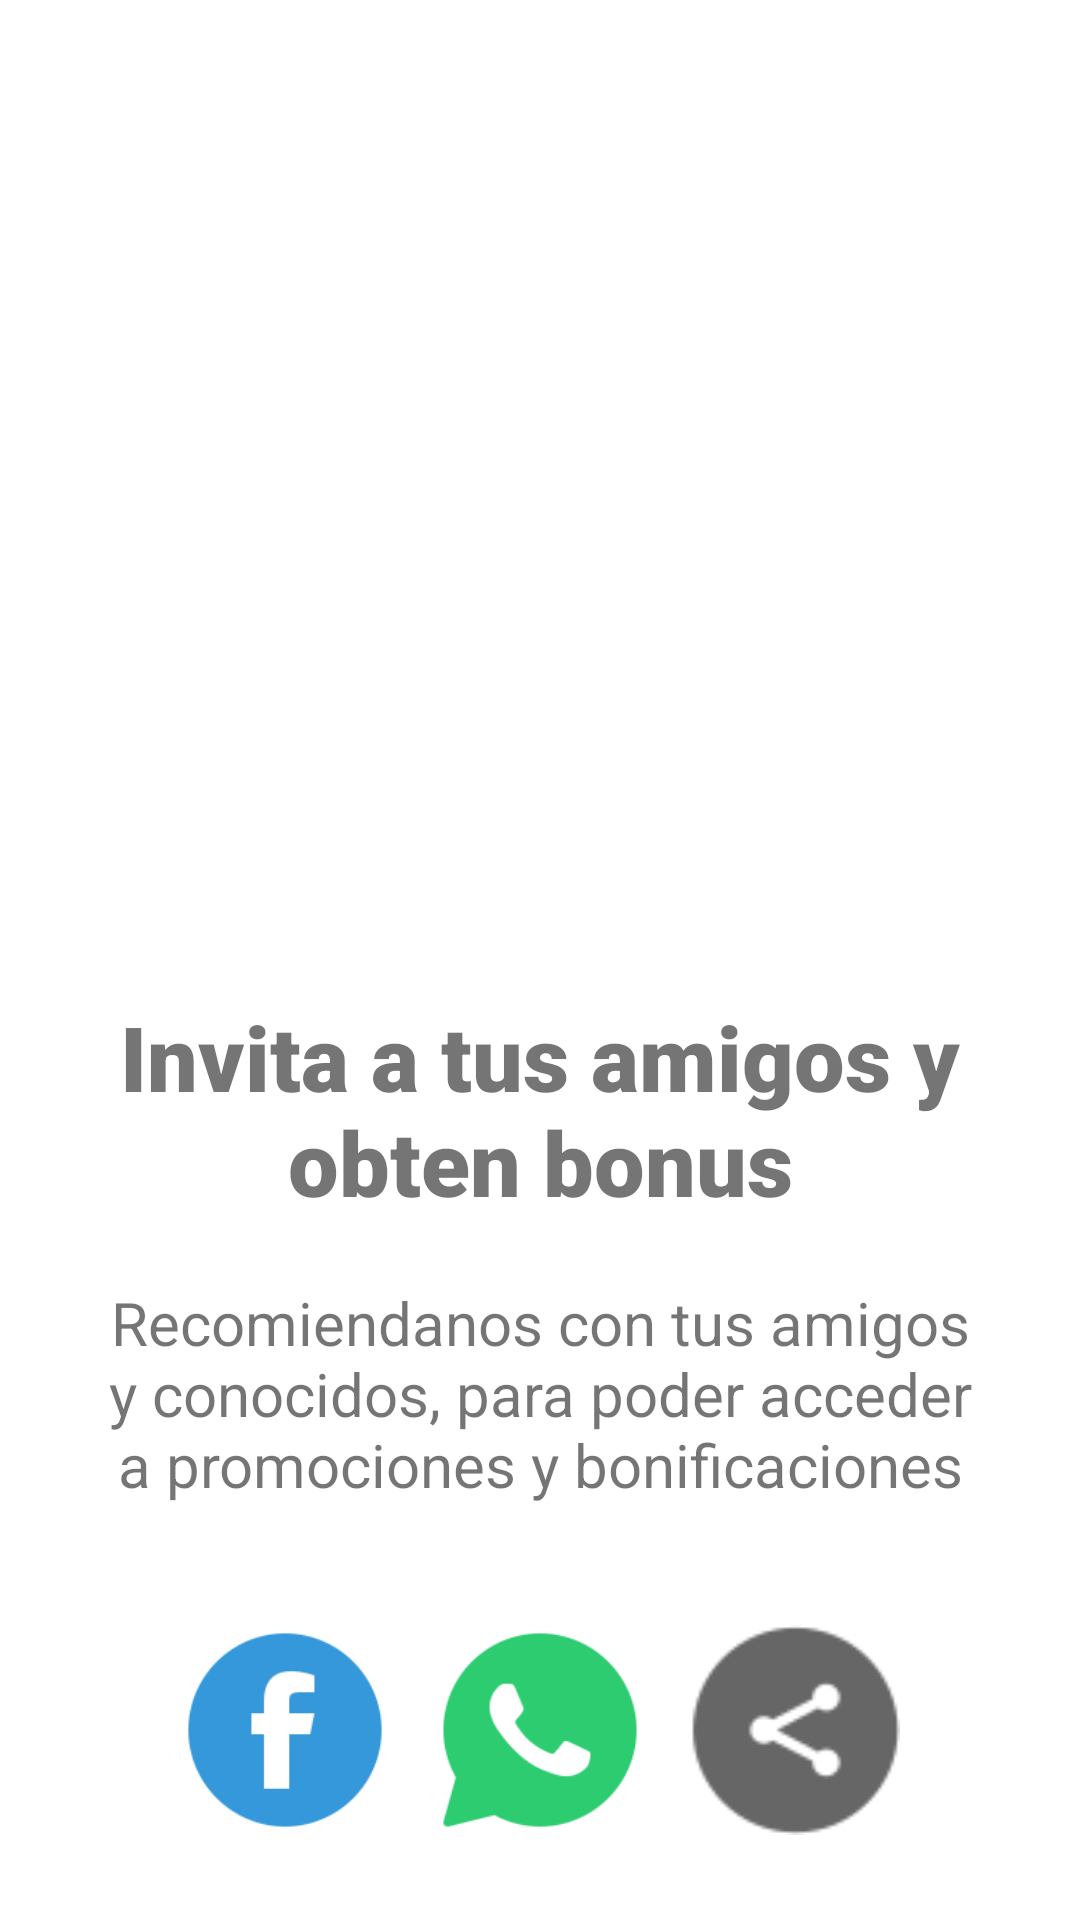

Here is an Android app screen rendered from its layout file. Give the layout XML and the strings, colors and styles it references.
<!-- AndroidManifest.xml: application theme Theme.AppSuperSeguro -->
<!-- res/layout/fragment_invite.xml -->
<?xml version="1.0" encoding="utf-8"?>
<RelativeLayout xmlns:android="http://schemas.android.com/apk/res/android"
    xmlns:app="http://schemas.android.com/apk/res-auto"
    xmlns:tools="http://schemas.android.com/tools"
    android:layout_width="match_parent"
    android:layout_height="match_parent"
    tools:context=".InviteFragment"
    android:background="@color/white"
    android:paddingLeft="30dp"
    android:paddingRight="30dp">

    <ImageView
        android:id="@+id/imageView01"
        android:layout_width="202dp"
        android:layout_height="202dp"
        android:src="@drawable/surprise"
        android:layout_centerHorizontal="true"
        android:layout_marginTop="100dp"/>

    <TextView
        android:id="@+id/tvTitle"
        android:layout_below="@id/imageView01"
        android:layout_width="wrap_content"
        android:layout_height="wrap_content"
        android:text="Invita a tus amigos y obten bonus"
        android:textSize="30sp"
        android:fontFamily="sans-serif-black"
        android:layout_marginTop="30dp"
        android:layout_centerHorizontal="true"
        android:textAlignment="center"/>

    <TextView
        android:id="@+id/tvDescription"
        android:layout_below="@id/tvTitle"
        android:layout_width="wrap_content"
        android:layout_height="wrap_content"
        android:text="Recomiendanos con tus amigos y conocidos, para poder acceder a promociones y bonificaciones"
        android:textSize="20sp"
        android:layout_marginTop="20dp"
        android:layout_centerHorizontal="true"
        android:textAlignment="center"/>

    <ImageView
        android:id="@+id/imageView02"
        android:layout_below="@id/tvDescription"
        android:layout_width="70dp"
        android:layout_height="70dp"
        android:layout_marginTop="40dp"
        android:layout_marginLeft="30dp"
        android:src="@drawable/fb" />

    <ImageView
        android:id="@+id/imageView03"
        android:layout_below="@id/tvDescription"
        android:layout_width="70dp"
        android:layout_height="70dp"
        android:layout_marginTop="40dp"
        android:layout_centerInParent="true"
        android:src="@drawable/wts" />

    <ImageView
        android:id="@+id/imageView04"
        android:layout_below="@id/tvDescription"
        android:layout_width="70dp"
        android:layout_height="70dp"
        android:layout_marginTop="40dp"
        android:layout_alignParentEnd="true"
        android:layout_marginRight="30dp"
        android:src="@drawable/share" />

</RelativeLayout>
<!-- resources referenced by this layout -->
<resources>
  <color name="white">#FFFFFFFF</color>
  <!-- drawable fb: png bitmap (drawable-v24, 3818 bytes) -->
  <!-- drawable share: png bitmap (drawable-v24, 2496 bytes) -->
  <!-- drawable wts: png bitmap (drawable-v24, 4919 bytes) -->
  <style name="Theme.AppSuperSeguro" parent="Theme.MaterialComponents.DayNight.NoActionBar">
          
          <item name="colorPrimary">@color/yellow</item>
          <item name="colorPrimaryVariant">@color/yellow</item>
          <item name="colorOnPrimary">@color/white</item>
          
          <item name="colorSecondary">@color/teal_200</item>
          <item name="colorSecondaryVariant">@color/teal_700</item>
          <item name="colorOnSecondary">@color/black</item>
          
          <item name="android:statusBarColor" tools:targetApi="l">?attr/colorPrimaryVariant</item>
          
          <item name="drawerArrowStyle">@style/DrawerIcon</item>
          <item name="android:divider">@drawable/menu_item_padding</item>
          <item name="android:listDivider">@android:color/transparent</item>
      </style>
  <color name="yellow">#FFD029</color>
  <color name="teal_200">#FF03DAC5</color>
  <color name="teal_700">#FF018786</color>
  <color name="black">#FF000000</color>
  <style name="DrawerIcon" parent="Widget.AppCompat.DrawerArrowToggle">
          <item name="color">@color/yellow</item>
      </style>
</resources>
